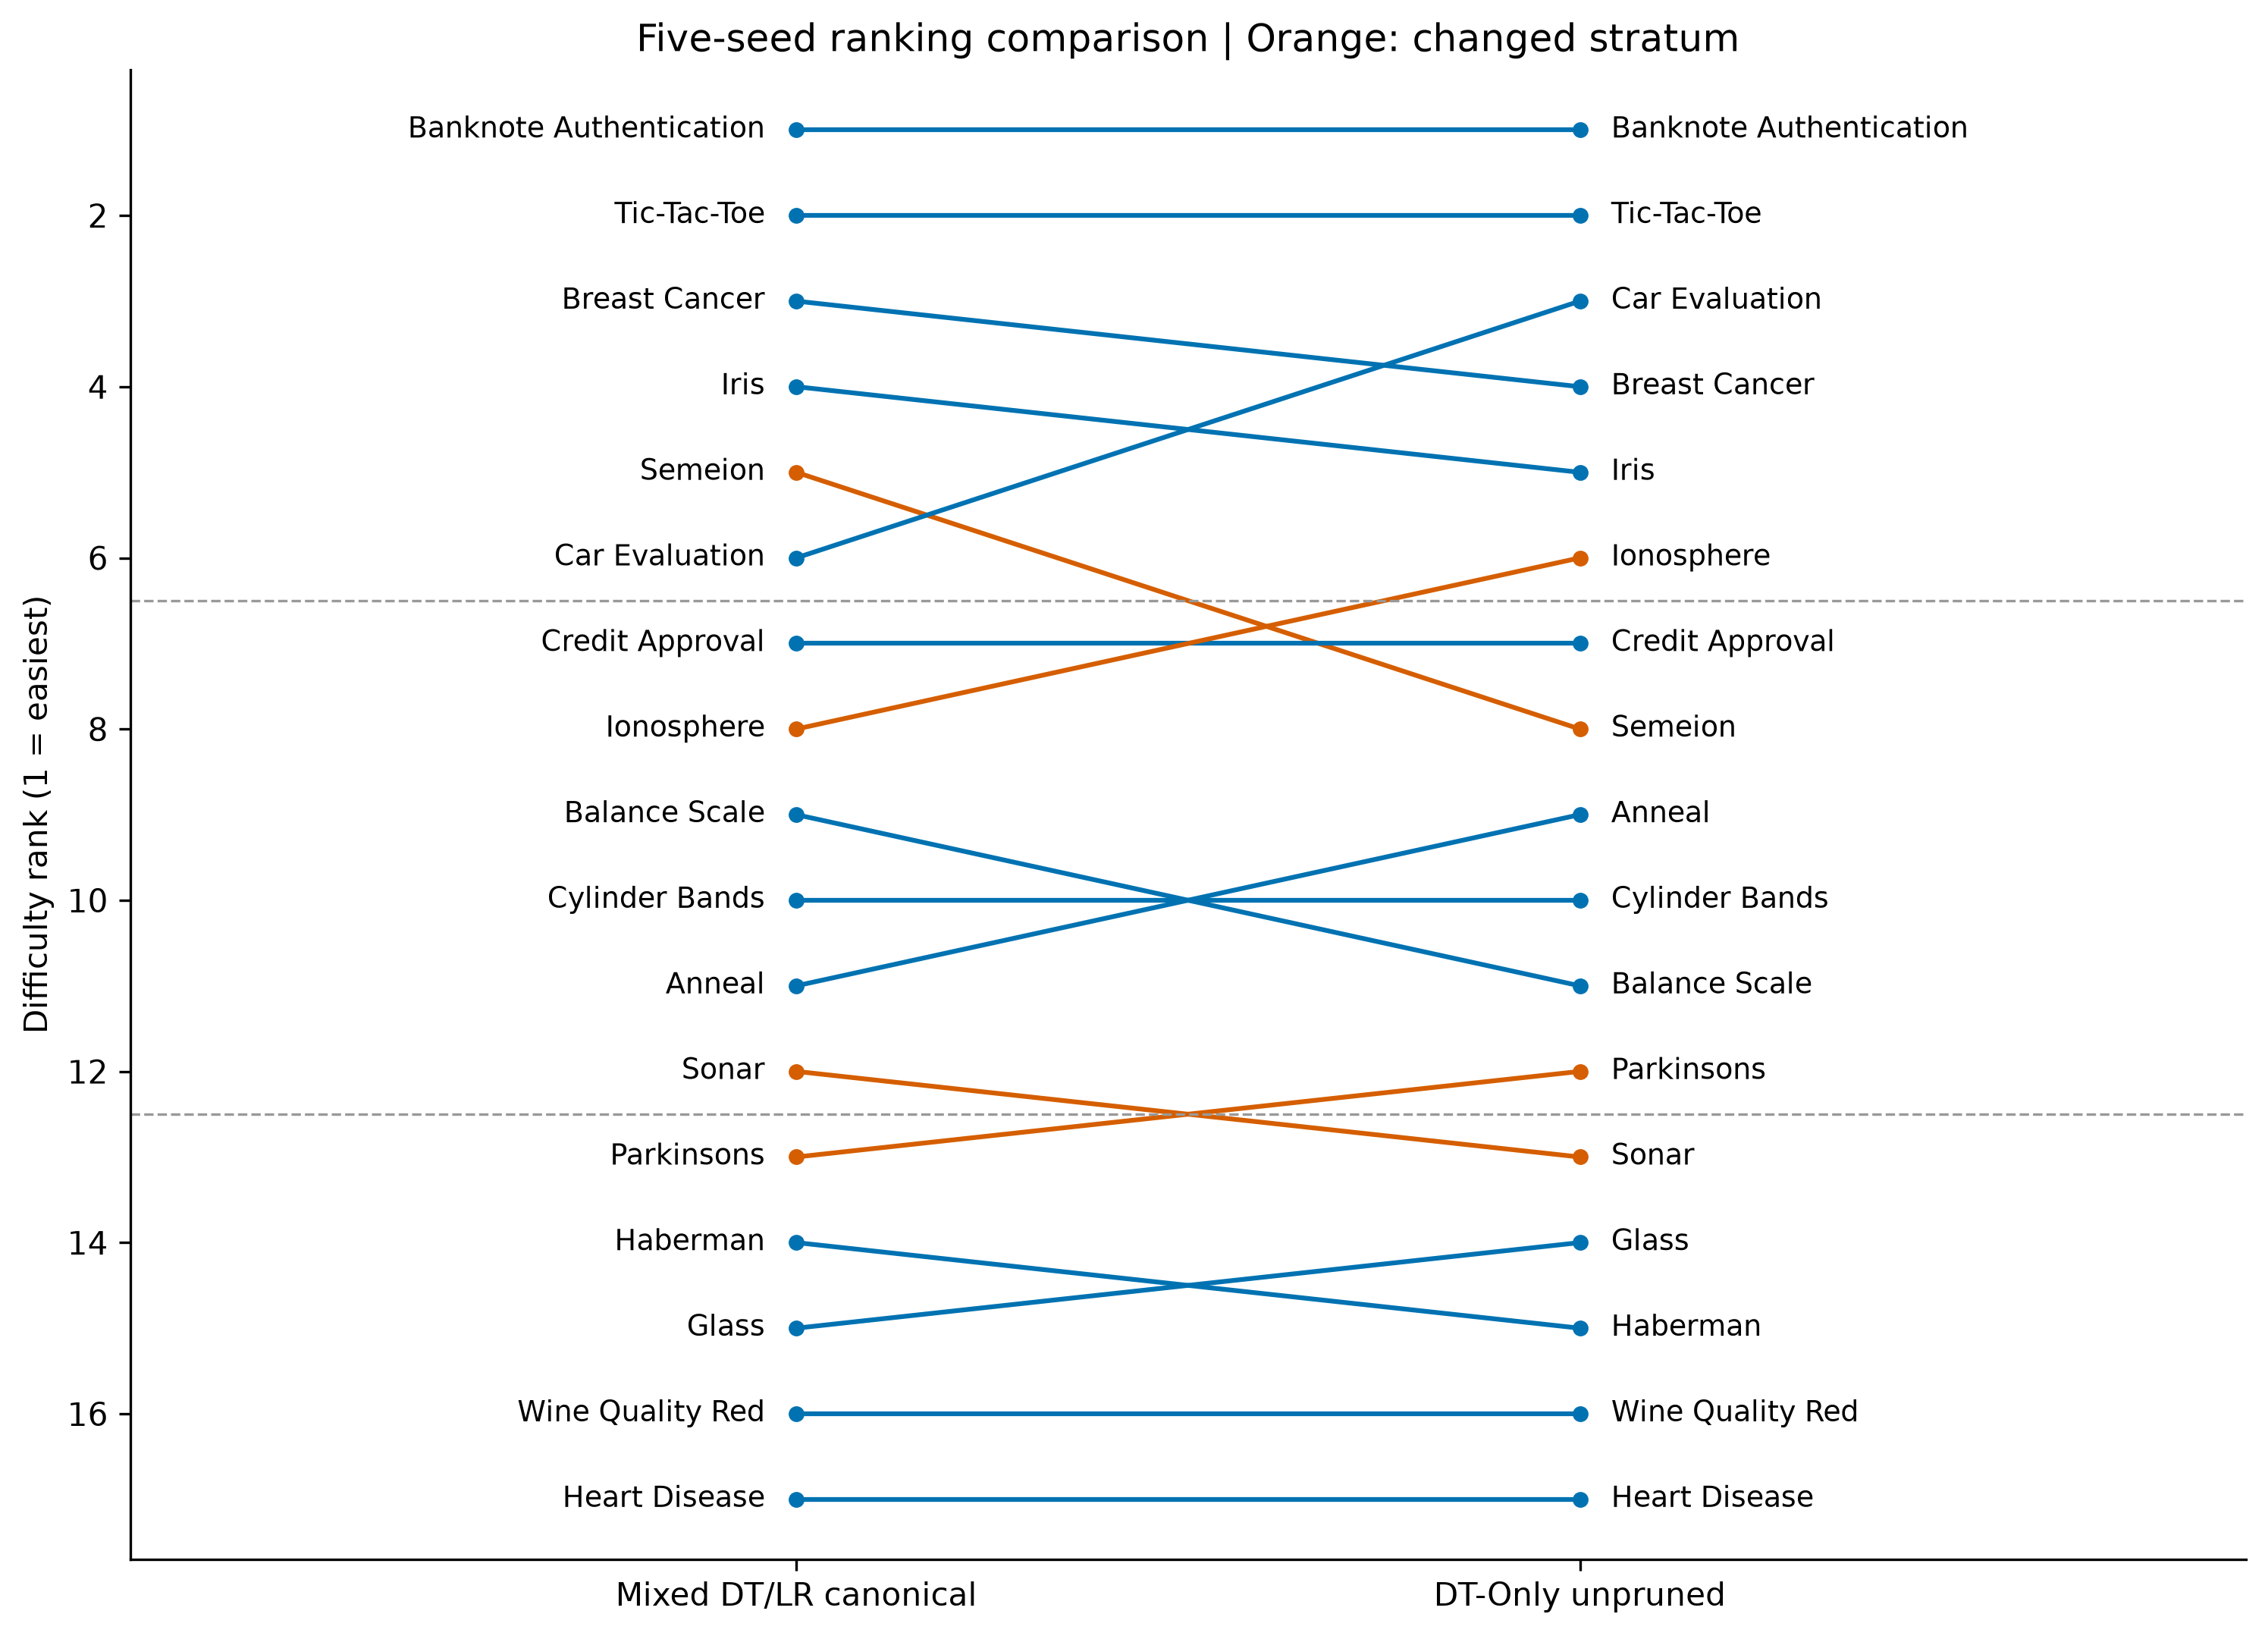

Source data for this figure (header and first rows):
dataset, variant_reference, mean_macro_f1_reference, error_reference, variability_reference, normalized_error_reference, normalized_variability_reference, difficulty_score_reference, rank_reference, stratum_reference, variant_alternative, mean_macro_f1_alternative, error_alternative, variability_alternative, normalized_error_alternative, normalized_variability_alternative, difficulty_score_alternative, rank_alternative, stratum_alternative, mean_macro_f1_difference, error_difference, variability_difference, normalized_error_difference, normalized_variability_difference
banknote, five_seed_mean_within_seed_sd_primary, 0.9821, 0.01787, 0.007066, 0, 0, 0, 1, easy, dt_only, 0.983, 0.01699, 0.006965, 0, 0, 0, 1, easy, 0.0008787, -0.0008787, -0.0001007, 0, 0
tic_tac_toe, five_seed_mean_within_seed_sd_primary, 0.9534, 0.04661, 0.01515, 0.04193, 0.1118, 0.06288, 2, easy, dt_only, 0.9288, 0.07119, 0.02031, 0.07671, 0.1727, 0.1055, 2, easy, -0.02458, 0.02458, 0.005156, 0.03478, 0.06096
breast_cancer, five_seed_mean_within_seed_sd_primary, 0.9472, 0.05282, 0.02015, 0.05099, 0.1808, 0.08994, 3, easy, dt_only, 0.9208, 0.0792, 0.02497, 0.08805, 0.233, 0.1315, 4, easy, -0.02638, 0.02638, 0.004814, 0.03706, 0.05216
iris, five_seed_mean_within_seed_sd_primary, 0.9489, 0.05115, 0.03905, 0.04855, 0.4419, 0.1665, 4, easy, dt_only, 0.9432, 0.05675, 0.03867, 0.05627, 0.4104, 0.1625, 5, easy, -0.005608, 0.005608, -0.0003751, 0.007724, -0.03152
semeion, five_seed_mean_within_seed_sd_primary, 0.834, 0.166, 0.01528, 0.2161, 0.1134, 0.1853, 5, easy, dt_only, 0.7458, 0.2542, 0.01975, 0.3357, 0.1655, 0.2847, 8, intermediate, -0.08821, 0.08821, 0.004479, 0.1196, 0.0521
car, five_seed_mean_within_seed_sd_primary, 0.867, 0.133, 0.0308, 0.168, 0.3279, 0.2159, 6, easy, dt_only, 0.9351, 0.06487, 0.02764, 0.06776, 0.2676, 0.1277, 3, easy, 0.06811, -0.06811, -0.003156, -0.1002, -0.0603
credit_approval, five_seed_mean_within_seed_sd_primary, 0.8324, 0.1676, 0.03128, 0.2185, 0.3346, 0.2533, 7, intermediate, dt_only, 0.8053, 0.1947, 0.03448, 0.2515, 0.3562, 0.2829, 7, intermediate, -0.02711, 0.02711, 0.0032, 0.03305, 0.02153
ionosphere, five_seed_mean_within_seed_sd_primary, 0.8659, 0.1341, 0.04341, 0.1696, 0.5021, 0.2693, 8, intermediate, dt_only, 0.8679, 0.1321, 0.04671, 0.1629, 0.5143, 0.2683, 6, easy, 0.001969, -0.001969, 0.0033, -0.006631, 0.01223
balance_scale, five_seed_mean_within_seed_sd_primary, 0.6554, 0.3446, 0.02159, 0.4768, 0.2007, 0.3939, 9, intermediate, dt_only, 0.5799, 0.4201, 0.01845, 0.5705, 0.1486, 0.4439, 11, intermediate, -0.07545, 0.07545, -0.003142, 0.09373, -0.05206
cylinder_bands, five_seed_mean_within_seed_sd_primary, 0.7512, 0.2488, 0.04628, 0.3369, 0.5419, 0.3984, 10, intermediate, dt_only, 0.7496, 0.2504, 0.0465, 0.3304, 0.5116, 0.3848, 10, intermediate, -0.001653, 0.001653, 0.0002156, -0.006528, -0.03021
anneal, five_seed_mean_within_seed_sd_primary, 0.7853, 0.2147, 0.0683, 0.2872, 0.8461, 0.4549, 11, intermediate, dt_only, 0.8802, 0.1198, 0.06861, 0.1455, 0.7979, 0.3412, 9, intermediate, 0.09493, -0.09493, 0.0003123, -0.1417, -0.04821
sonar, five_seed_mean_within_seed_sd_primary, 0.7452, 0.2548, 0.06008, 0.3457, 0.7325, 0.4618, 12, intermediate, dt_only, 0.7187, 0.2813, 0.06163, 0.374, 0.7075, 0.4741, 13, hard, -0.02646, 0.02646, 0.001554, 0.02831, -0.02495
parkinsons, five_seed_mean_within_seed_sd_primary, 0.7869, 0.2131, 0.07704, 0.2849, 0.9669, 0.4895, 13, hard, dt_only, 0.8074, 0.1926, 0.07754, 0.2486, 0.9134, 0.448, 12, intermediate, 0.02051, -0.02051, 0.0004942, -0.03634, -0.05351
haberman, five_seed_mean_within_seed_sd_primary, 0.572, 0.428, 0.0603, 0.5984, 0.7356, 0.6395, 14, hard, dt_only, 0.5549, 0.4451, 0.06026, 0.606, 0.6897, 0.6311, 15, hard, -0.01718, 0.01718, -4.5143593519154923e-05, 0.007605, -0.04585
glass, five_seed_mean_within_seed_sd_primary, 0.623, 0.377, 0.07944, 0.524, 1, 0.6668, 15, hard, dt_only, 0.6499, 0.3501, 0.08423, 0.4714, 1, 0.63, 14, hard, 0.02694, -0.02694, 0.00479, -0.05261, 0
wine_red, five_seed_mean_within_seed_sd_primary, 0.321, 0.679, 0.0356, 0.9647, 0.3942, 0.7935, 16, hard, dt_only, 0.357, 0.643, 0.04017, 0.8861, 0.4298, 0.7492, 16, hard, 0.03598, -0.03598, 0.004576, -0.07863, 0.03557
heart_disease, five_seed_mean_within_seed_sd_primary, 0.2968, 0.7032, 0.05762, 1, 0.6986, 0.9096, 17, hard, dt_only, 0.2765, 0.7235, 0.05357, 1, 0.6031, 0.8809, 17, hard, -0.02032, 0.02032, -0.004057, 0, -0.09542
